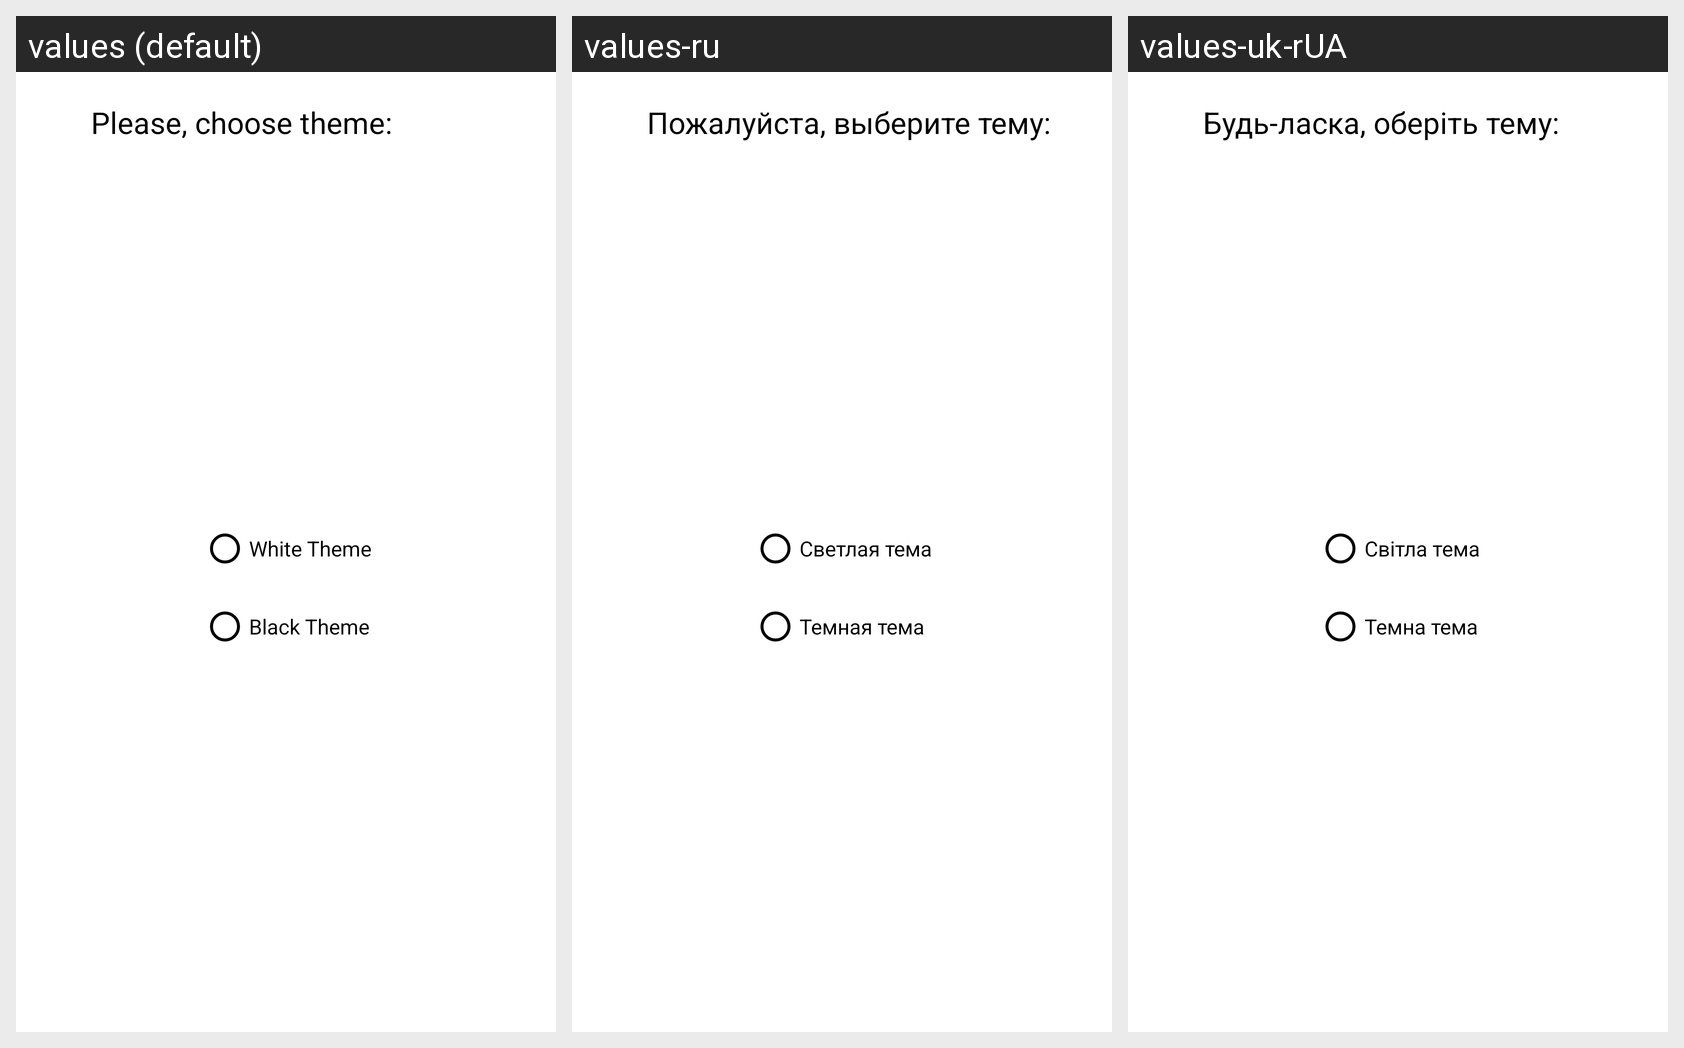

This grid shows one Android layout under several languages. Give, for every string resource on the screen, its name, the default text and each shown locale's text.
Android screen res/layout/fragment_change_application_theme.xml rendered under 3 locales, left to right: values (default), values-ru, values-uk-rUA. Device: Nexus 5 (rendered at 1080×1920; each locale shown at half size, 540×960, under a caption strip naming it); theme AppTheme.
Strings drawn on this screen, with the default value and each locale's value (text and hints the layout hard-codes, and strings that could not be matched under every locale, appear in the picture but are not listed):

please_choose_theme
  values: Please, choose theme:
  values-ru: Пожалуйста, выберите тему:
  values-uk-rUA: Будь-ласка, оберіть тему:

white_theme
  values: White Theme
  values-ru: Светлая тема
  values-uk-rUA: Світла тема

black_theme
  values: Black Theme
  values-ru: Темная тема
  values-uk-rUA: Темна тема
